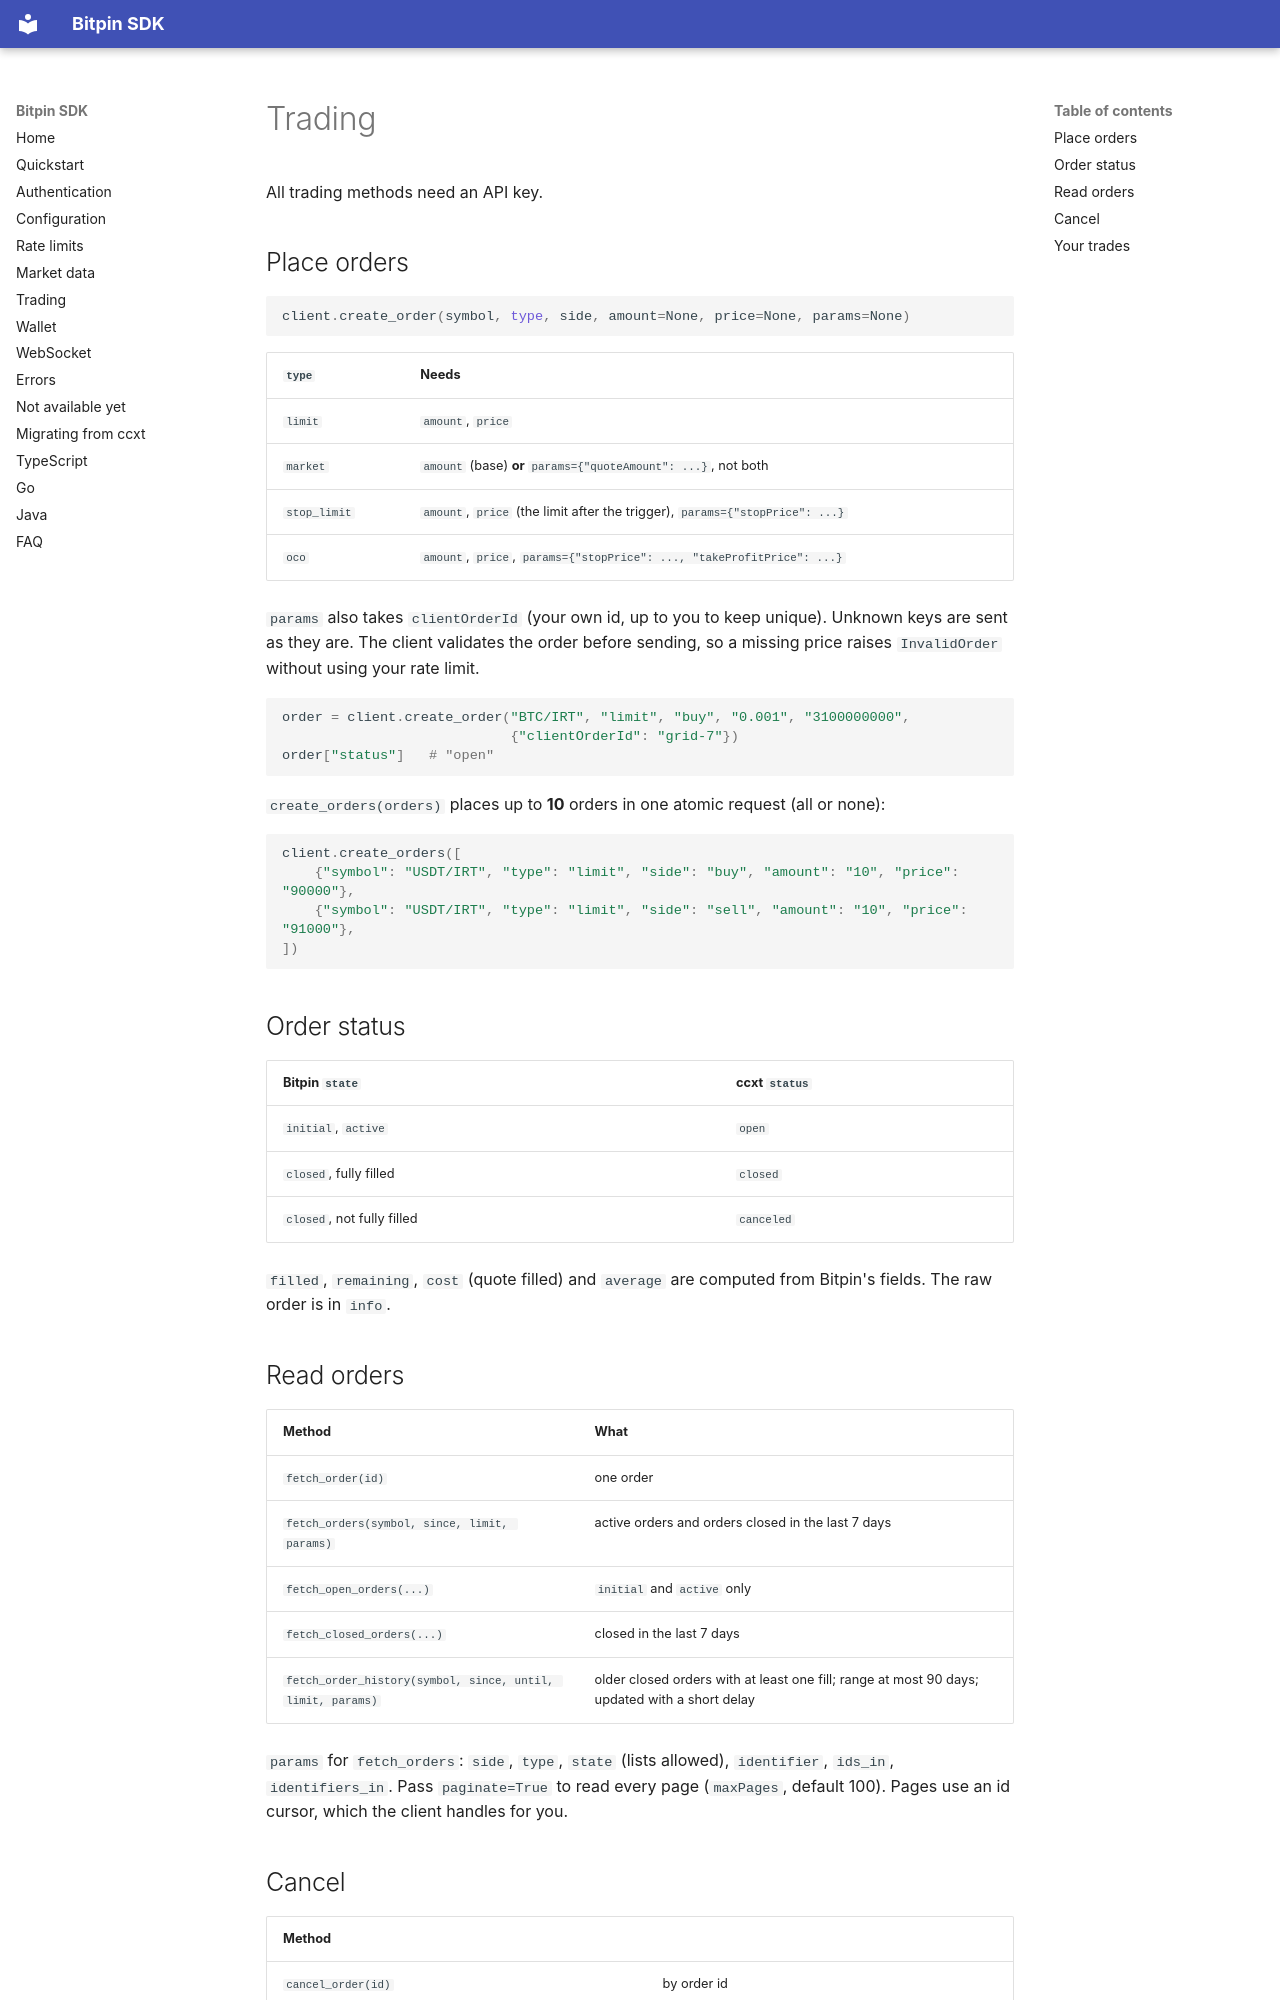

repository: bitpin-dev/bitpin-sdk · page: en/trading/index.html · generator: mkdocs

# Trading

All trading methods need an API key.

## Place orders

```python
client.create_order(symbol, type, side, amount=None, price=None, params=None)
```

| `type` | Needs |
|---|---|
| `limit` | `amount`, `price` |
| `market` | `amount` (base) **or** `params={"quoteAmount": ...}`, not both |
| `stop_limit` | `amount`, `price` (the limit after the trigger), `params={"stopPrice": ...}` |
| `oco` | `amount`, `price`, `params={"stopPrice": ..., "takeProfitPrice": ...}` |

`params` also takes `clientOrderId` (your own id, up to you to keep unique). Unknown keys are sent as they are. The client validates the order before sending, so a missing price raises `InvalidOrder` without using your rate limit.

```python
order = client.create_order("BTC/IRT", "limit", "buy", "0.001", "3100000000",
                            {"clientOrderId": "grid-7"})
order["status"]   # "open"
```

`create_orders(orders)` places up to **10** orders in one atomic request (all or none):

```python
client.create_orders([
    {"symbol": "USDT/IRT", "type": "limit", "side": "buy", "amount": "10", "price": "90000"},
    {"symbol": "USDT/IRT", "type": "limit", "side": "sell", "amount": "10", "price": "91000"},
])
```

## Order status

| Bitpin `state` | ccxt `status` |
|---|---|
| `initial`, `active` | `open` |
| `closed`, fully filled | `closed` |
| `closed`, not fully filled | `canceled` |

`filled`, `remaining`, `cost` (quote filled) and `average` are computed from Bitpin's fields. The raw order is in `info`.

## Read orders

| Method | What |
|---|---|
| `fetch_order(id)` | one order |
| `fetch_orders(symbol, since, limit, params)` | active orders and orders closed in the last 7 days |
| `fetch_open_orders(...)` | `initial` and `active` only |
| `fetch_closed_orders(...)` | closed in the last 7 days |
| `fetch_order_history(symbol, since, until, limit, params)` | older closed orders with at least one fill; range at most 90 days; updated with a short delay |

`params` for `fetch_orders`: `side`, `type`, `state` (lists allowed), `identifier`, `ids_in`, `identifiers_in`. Pass `paginate=True` to read every page (`maxPages`, default 100). Pages use an id cursor, which the client handles for you.
